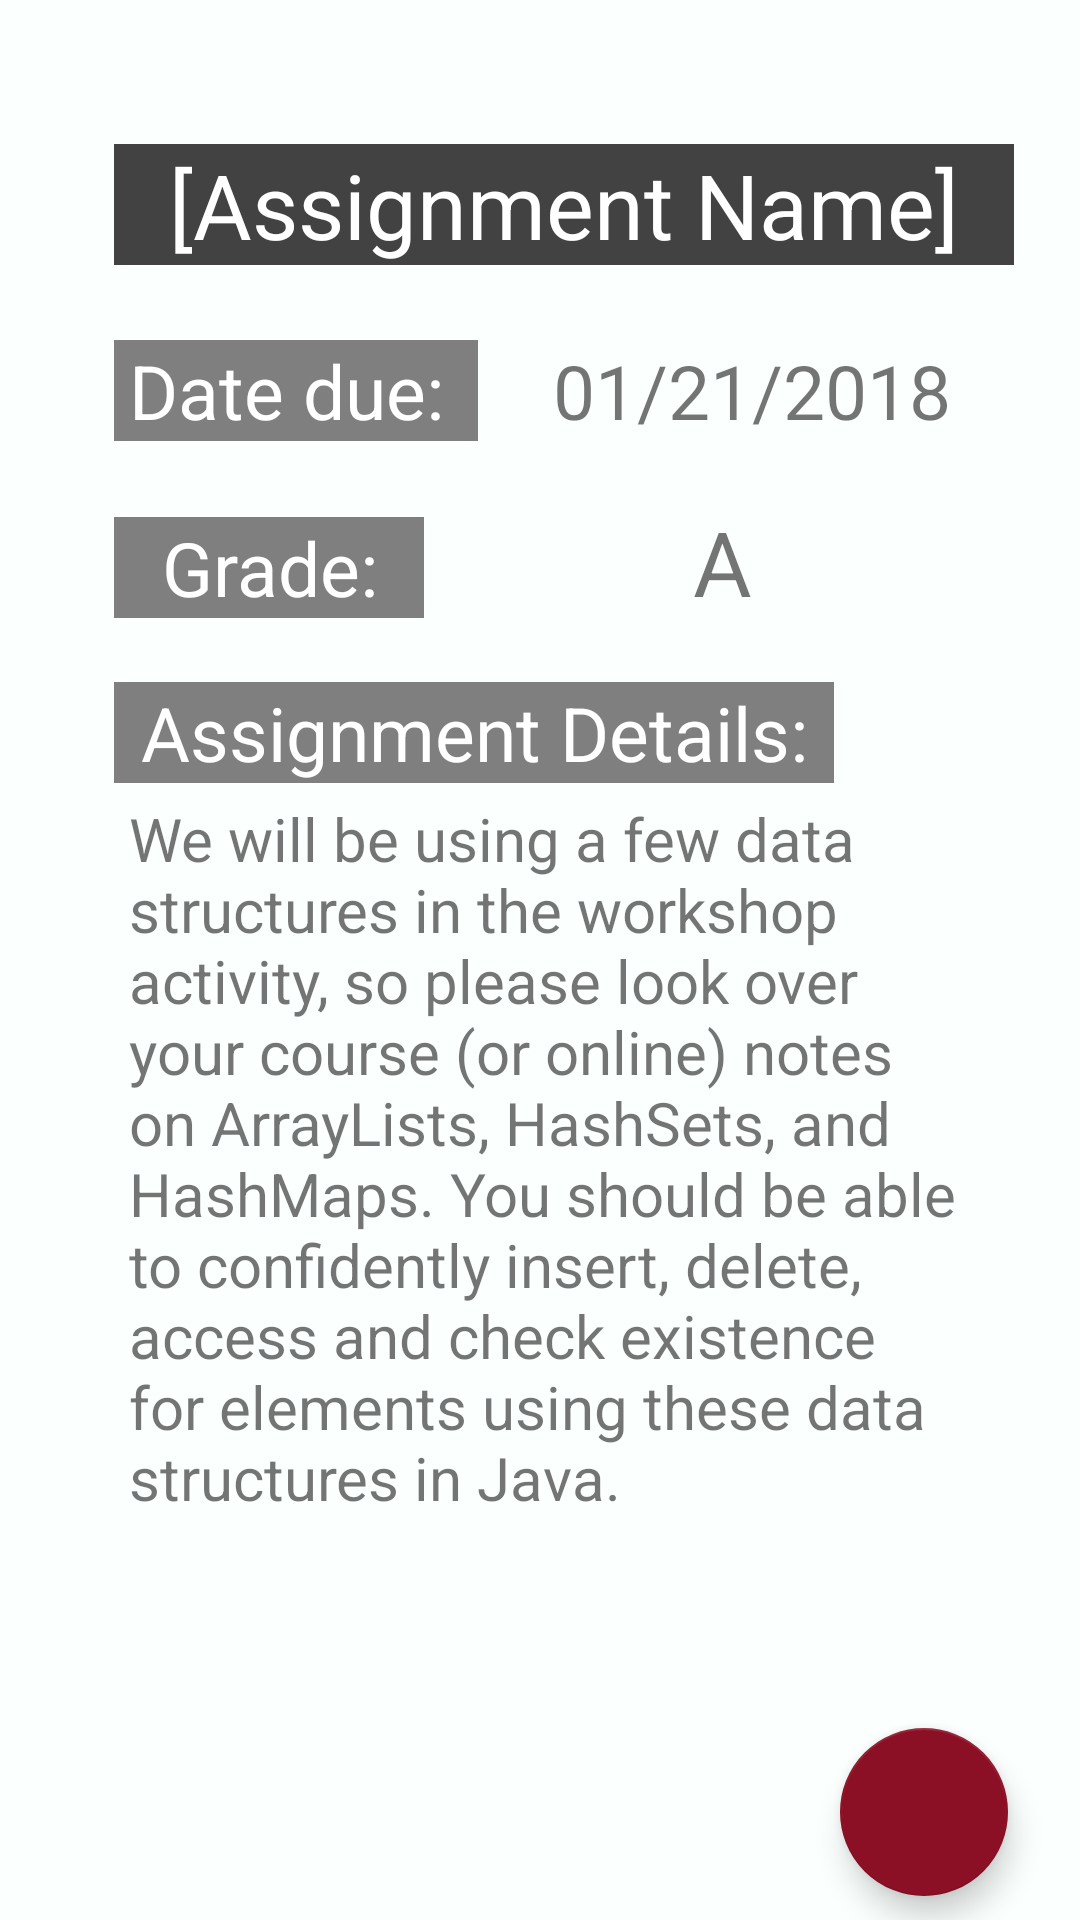

Layout XML and referenced resources for this Android screen:
<!-- AndroidManifest.xml: application theme AppTheme -->
<!-- res/layout/activity_single_assignment.xml -->
<?xml version="1.0" encoding="utf-8"?>
<android.support.constraint.ConstraintLayout xmlns:android="http://schemas.android.com/apk/res/android"
    xmlns:app="http://schemas.android.com/apk/res-auto"
    xmlns:tools="http://schemas.android.com/tools"
    android:layout_width="match_parent"
    android:layout_height="match_parent"
    tools:context=".singleAssignment">

    <ScrollView
        android:id="@+id/scrollView2"
        android:layout_width="match_parent"
        android:layout_height="match_parent"
        android:layout_marginStart="8dp"
        android:layout_marginTop="8dp"
        android:layout_marginEnd="8dp"
        android:layout_marginBottom="8dp"
        app:layout_constraintBottom_toBottomOf="parent"
        app:layout_constraintEnd_toEndOf="parent"
        app:layout_constraintStart_toStartOf="parent"
        app:layout_constraintTop_toTopOf="parent">

        <LinearLayout
            android:layout_width="match_parent"
            android:layout_height="wrap_content"
            android:orientation="vertical">

            <TextView
                android:id="@+id/assigName"
                android:layout_width="300dp"
                android:layout_height="wrap_content"
                android:layout_marginLeft="30dp"
                android:layout_marginTop="40dp"
                android:layout_marginBottom="15dp"
                android:background="@color/colorPrimaryDark"
                android:text="[Assignment Name]"
                android:textAlignment="center"
                android:textColor="@android:color/white"
                android:textSize="30sp" />

            <LinearLayout
                android:layout_width="304dp"
                android:layout_height="wrap_content"
                android:layout_marginLeft="30dp"
                android:layout_marginTop="10dp"
                android:layout_marginRight="20dp"
                android:layout_marginBottom="10dp"
                android:orientation="horizontal">

                <TextView
                    android:id="@+id/textView5"
                    android:layout_width="95dp"
                    android:layout_height="wrap_content"
                    android:layout_weight="1"
                    android:background="@color/colorPrimary"
                    android:text="Date due: "
                    android:textAlignment="center"
                    android:textColor="@android:color/white"
                    android:textSize="25sp" />

                <TextView
                    android:id="@+id/dueDate"
                    android:layout_width="156dp"
                    android:layout_height="wrap_content"
                    android:layout_weight="1"
                    android:text="01/21/2018"
                    android:textAlignment="center"
                    android:textSize="25sp" />
            </LinearLayout>

            <LinearLayout
                android:layout_width="302dp"
                android:layout_height="wrap_content"
                android:layout_marginLeft="30dp"
                android:layout_marginTop="10dp"
                android:layout_marginRight="20dp"
                android:layout_marginBottom="10dp"
                android:orientation="horizontal">

                <TextView
                    android:id="@+id/textView3"
                    android:layout_width="46dp"
                    android:layout_height="wrap_content"
                    android:layout_weight="1"
                    android:background="@color/colorPrimary"
                    android:text="Grade:"
                    android:textAlignment="center"
                    android:textColor="@android:color/white"
                    android:textSize="25sp" />

                <TextView
                    android:id="@+id/grade"
                    android:layout_width="141dp"
                    android:layout_height="wrap_content"
                    android:layout_weight="1"
                    android:text="A"
                    android:textAlignment="center"
                    android:textSize="30sp" />
            </LinearLayout>

            <LinearLayout
                android:layout_width="304dp"
                android:layout_height="wrap_content"
                android:layout_marginLeft="30dp"
                android:layout_marginTop="10dp"
                android:layout_marginRight="20dp"
                android:layout_marginBottom="10dp"
                android:orientation="vertical">

                <TextView
                    android:id="@+id/textView8"
                    android:layout_width="240dp"
                    android:layout_height="wrap_content"
                    android:background="@color/colorPrimary"
                    android:text="Assignment Details:"
                    android:textAlignment="center"
                    android:textColor="@android:color/white"
                    android:textSize="25sp" />

                <TextView
                    android:id="@+id/assigDetails"
                    android:layout_width="290dp"
                    android:layout_height="wrap_content"
                    android:layout_marginLeft="5dp"
                    android:layout_marginTop="5dp"
                    android:text="We will be using a few data structures in the workshop activity, so please look over your course (or online) notes on ArrayLists, HashSets, and HashMaps. You should be able to confidently insert, delete, access and check existence for elements using these data structures in Java."
                    android:textSize="20sp" />
            </LinearLayout>

        </LinearLayout>
    </ScrollView>

    <android.support.design.widget.FloatingActionButton
        android:id="@+id/editAssignmentButton"
        android:layout_width="wrap_content"
        android:layout_height="wrap_content"
        android:layout_marginEnd="24dp"
        android:layout_marginBottom="8dp"
        android:clickable="true"
        android:tint="@android:color/white"
        app:layout_constraintBottom_toBottomOf="parent"
        app:layout_constraintEnd_toEndOf="parent"
        app:srcCompat="@drawable/baseline_edit_black_18dp" />
</android.support.constraint.ConstraintLayout>
<!-- resources referenced by this layout -->
<resources>
  <color name="colorPrimary">#7F7F7F</color>
  <color name="colorPrimaryDark">#424242</color>
  <style name="AppTheme" parent="Theme.AppCompat.Light.DarkActionBar">
          
          <item name="colorPrimary">@color/colorPrimary</item>
          <item name="colorPrimaryDark">@color/colorPrimaryDark</item>
          <item name="colorAccent">@color/colorAccent</item>
          <item name="android:colorBackground">@color/colorBackground</item>
          <item name="android:textColorPrimary">@android:color/black</item>
      </style>
  <color name="colorAccent">#8C1025</color>
  <color name="colorBackground">#FBFFFE</color>
</resources>
